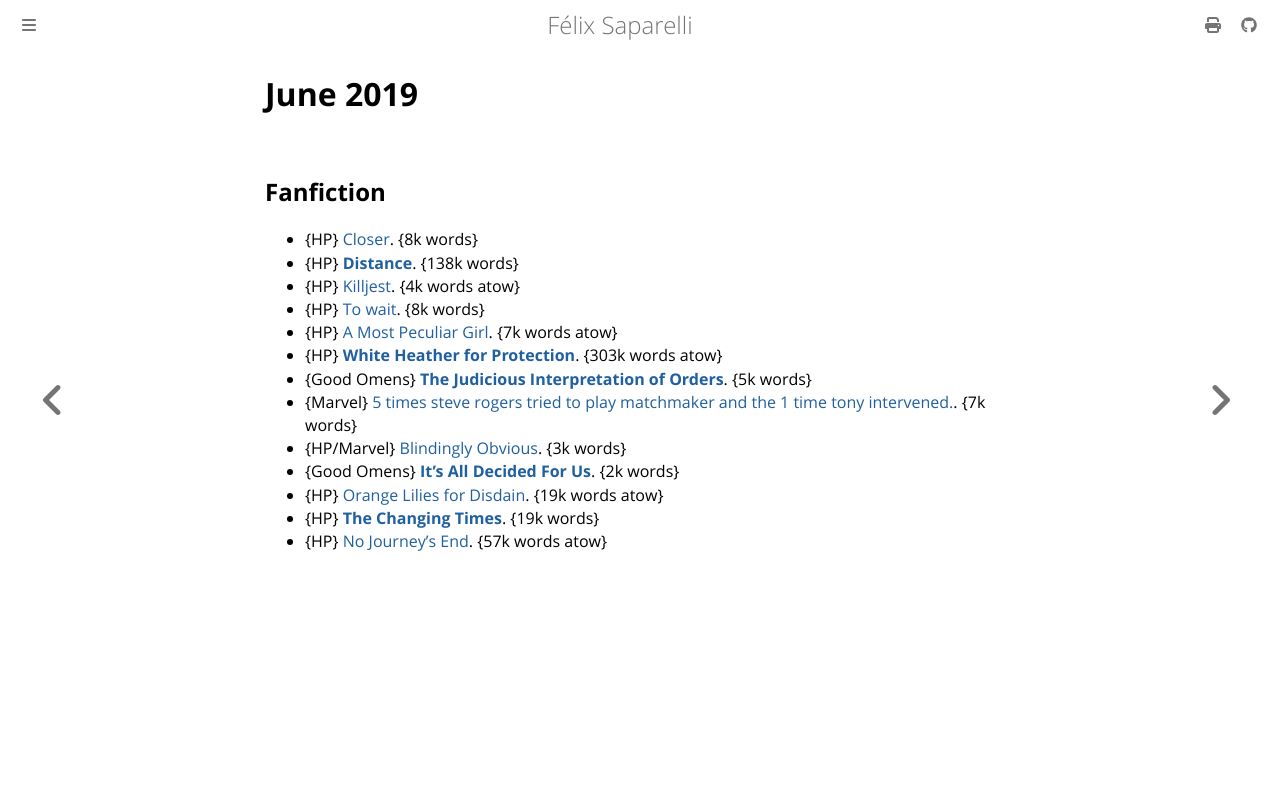

repository: passcod/blook · page: reading/2019/june.html · generator: mdbook

# June 2019

## Fanfiction

 - {HP} [Closer](https://archiveofourown.org/works/16136690). {8k words}
 - {HP} **[Distance](https://archiveofourown.org/works/16673827)**. {138k words}
 - {HP} [Killjest](https://archiveofourown.org/works/11397261). {4k words atow}
 - {HP} [To wait](https://archiveofourown.org/works/13670373). {8k words}
 - {HP} [A Most Peculiar Girl](https://archiveofourown.org/works/18569374). {7k words atow}
 - {HP} **[White Heather for Protection](https://archiveofourown.org/works/7228006)**. {303k words atow}
 - {Good Omens} **[The Judicious Interpretation of Orders](https://archiveofourown.org/works/388315)**. {5k words}
 - {Marvel} [5 times steve rogers tried to play matchmaker and the 1 time tony intervened.](https://archiveofourown.org/works/19059598). {7k words}
 - {HP/Marvel} [Blindingly Obvious](https://archiveofourown.org/works/19161280). {3k words}
 - {Good Omens} **[It's All Decided For Us](https://archiveofourown.org/works/19076176)**. {2k words}
 - {HP} [Orange Lilies for Disdain](https://archiveofourown.org/works/17270057). {19k words atow}
 - {HP} **[The Changing Times](https://archiveofourown.org/works/19361722)**. {19k words}
 - {HP} [No Journey's End](https://archiveofourown.org/works/8051980). {57k words atow}
